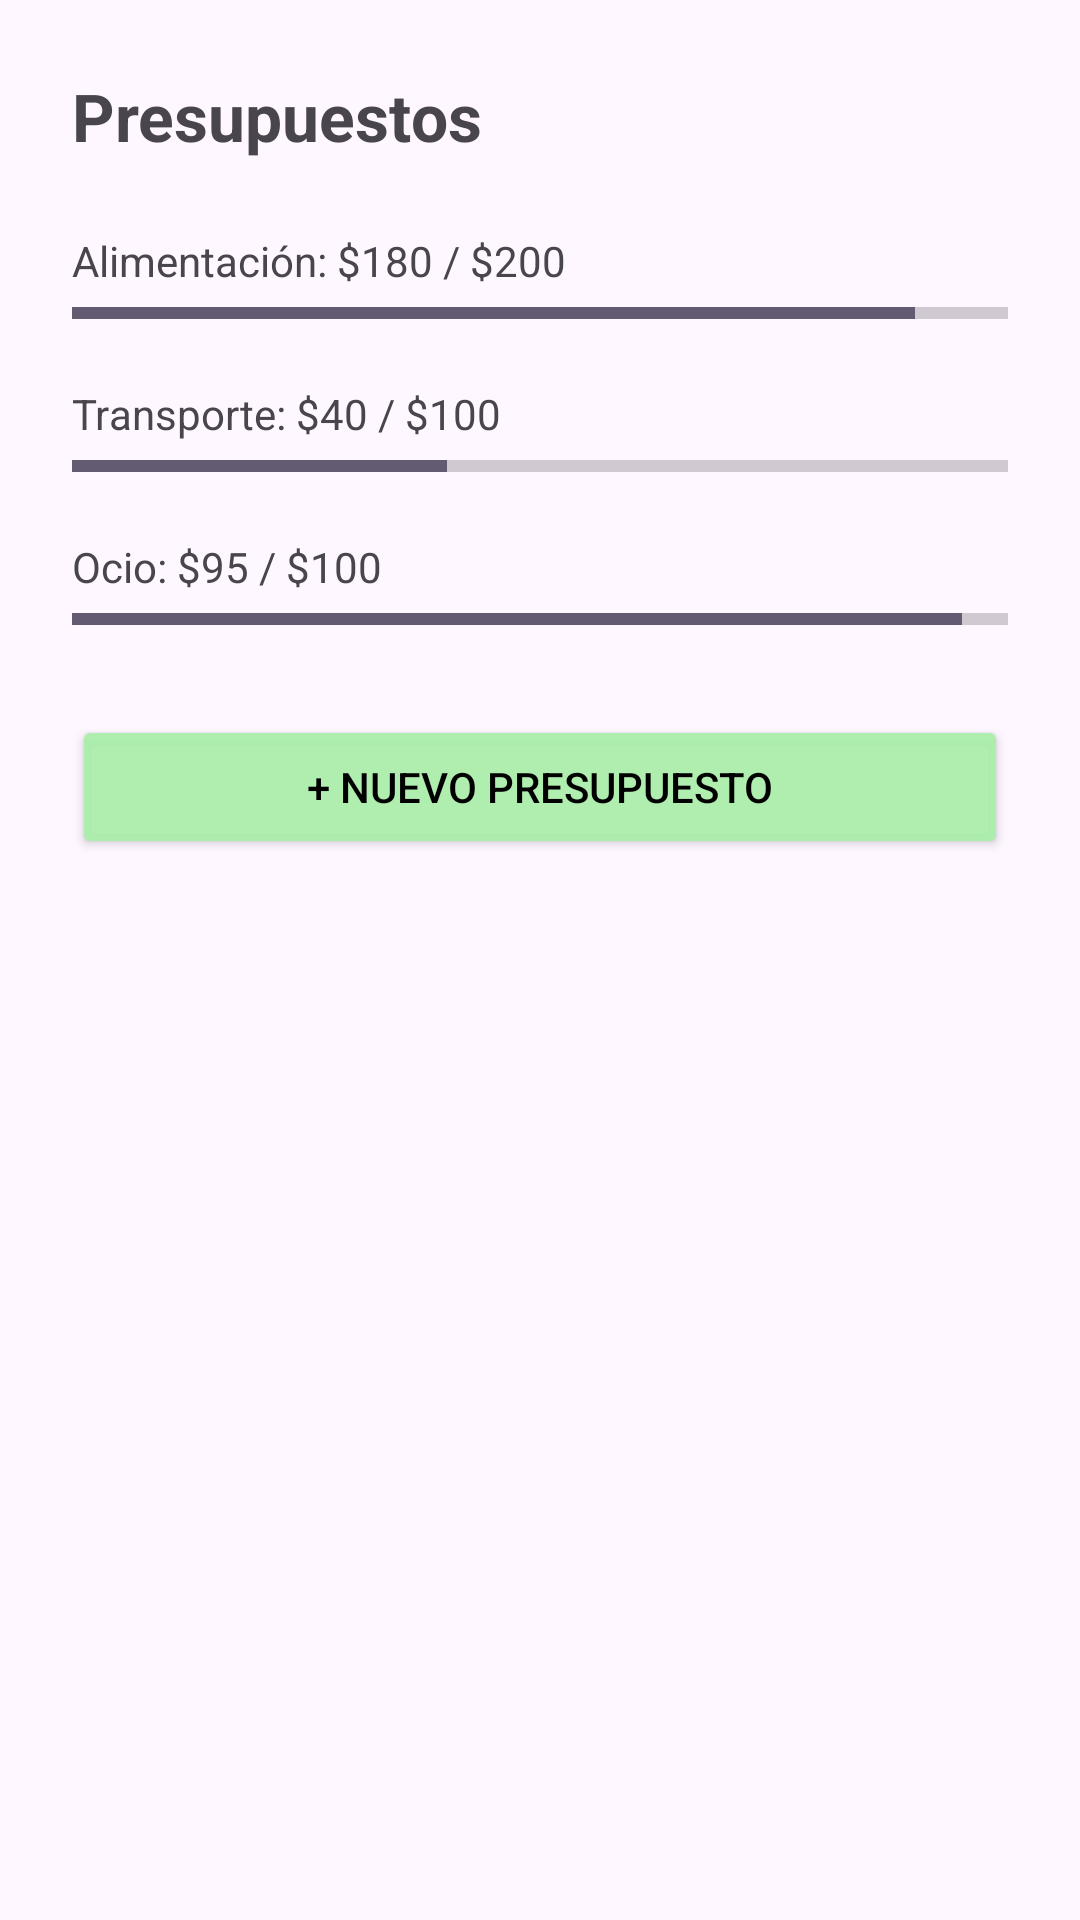

Layout XML and referenced resources for this Android screen:
<!-- AndroidManifest.xml: application theme Theme.ProyectoCatedra -->
<!-- res/layout/activity_presupuesto.xml -->
<?xml version="1.0" encoding="utf-8"?>
<LinearLayout xmlns:android="http://schemas.android.com/apk/res/android"
    android:layout_width="match_parent"
    android:layout_height="match_parent"
    android:orientation="vertical"
    android:padding="24dp">

    <TextView
        android:layout_width="wrap_content"
        android:layout_height="wrap_content"
        android:text="Presupuestos"
        android:textSize="22sp"
        android:textStyle="bold" />

    <TextView
        android:layout_width="match_parent"
        android:layout_height="wrap_content"
        android:layout_marginTop="24dp"
        android:text="Alimentación: $180 / $200" />

    <ProgressBar
        style="?android:attr/progressBarStyleHorizontal"
        android:layout_width="match_parent"
        android:layout_height="wrap_content"
        android:max="100"
        android:progress="90" />

    <TextView
        android:layout_width="match_parent"
        android:layout_height="wrap_content"
        android:layout_marginTop="16dp"
        android:text="Transporte: $40 / $100" />

    <ProgressBar
        style="?android:attr/progressBarStyleHorizontal"
        android:layout_width="match_parent"
        android:layout_height="wrap_content"
        android:max="100"
        android:progress="40" />

    <TextView
        android:layout_width="match_parent"
        android:layout_height="wrap_content"
        android:layout_marginTop="16dp"
        android:text="Ocio: $95 / $100" />

    <ProgressBar
        style="?android:attr/progressBarStyleHorizontal"
        android:layout_width="match_parent"
        android:layout_height="wrap_content"
        android:max="100"
        android:progress="95" />

    <Button
        android:id="@+id/btnNuevoPresupuesto"
        android:layout_width="match_parent"
        android:layout_height="wrap_content"
        android:layout_marginTop="24dp"
        android:textColor="@color/black"
        android:backgroundTint="#EAEA"
        android:text="+ Nuevo presupuesto" />

</LinearLayout>
<!-- resources referenced by this layout -->
<resources>
  <style name="Theme.ProyectoCatedra" parent="Base.Theme.ProyectoCatedra" />
  <style name="Base.Theme.ProyectoCatedra" parent="Theme.Material3.DayNight.NoActionBar">
          
          
      </style>
  <!-- not gathered from this repository: default colours our renderer supplied (Android Studio template values) -->
  <color name="black">#FF000000</color>
</resources>
